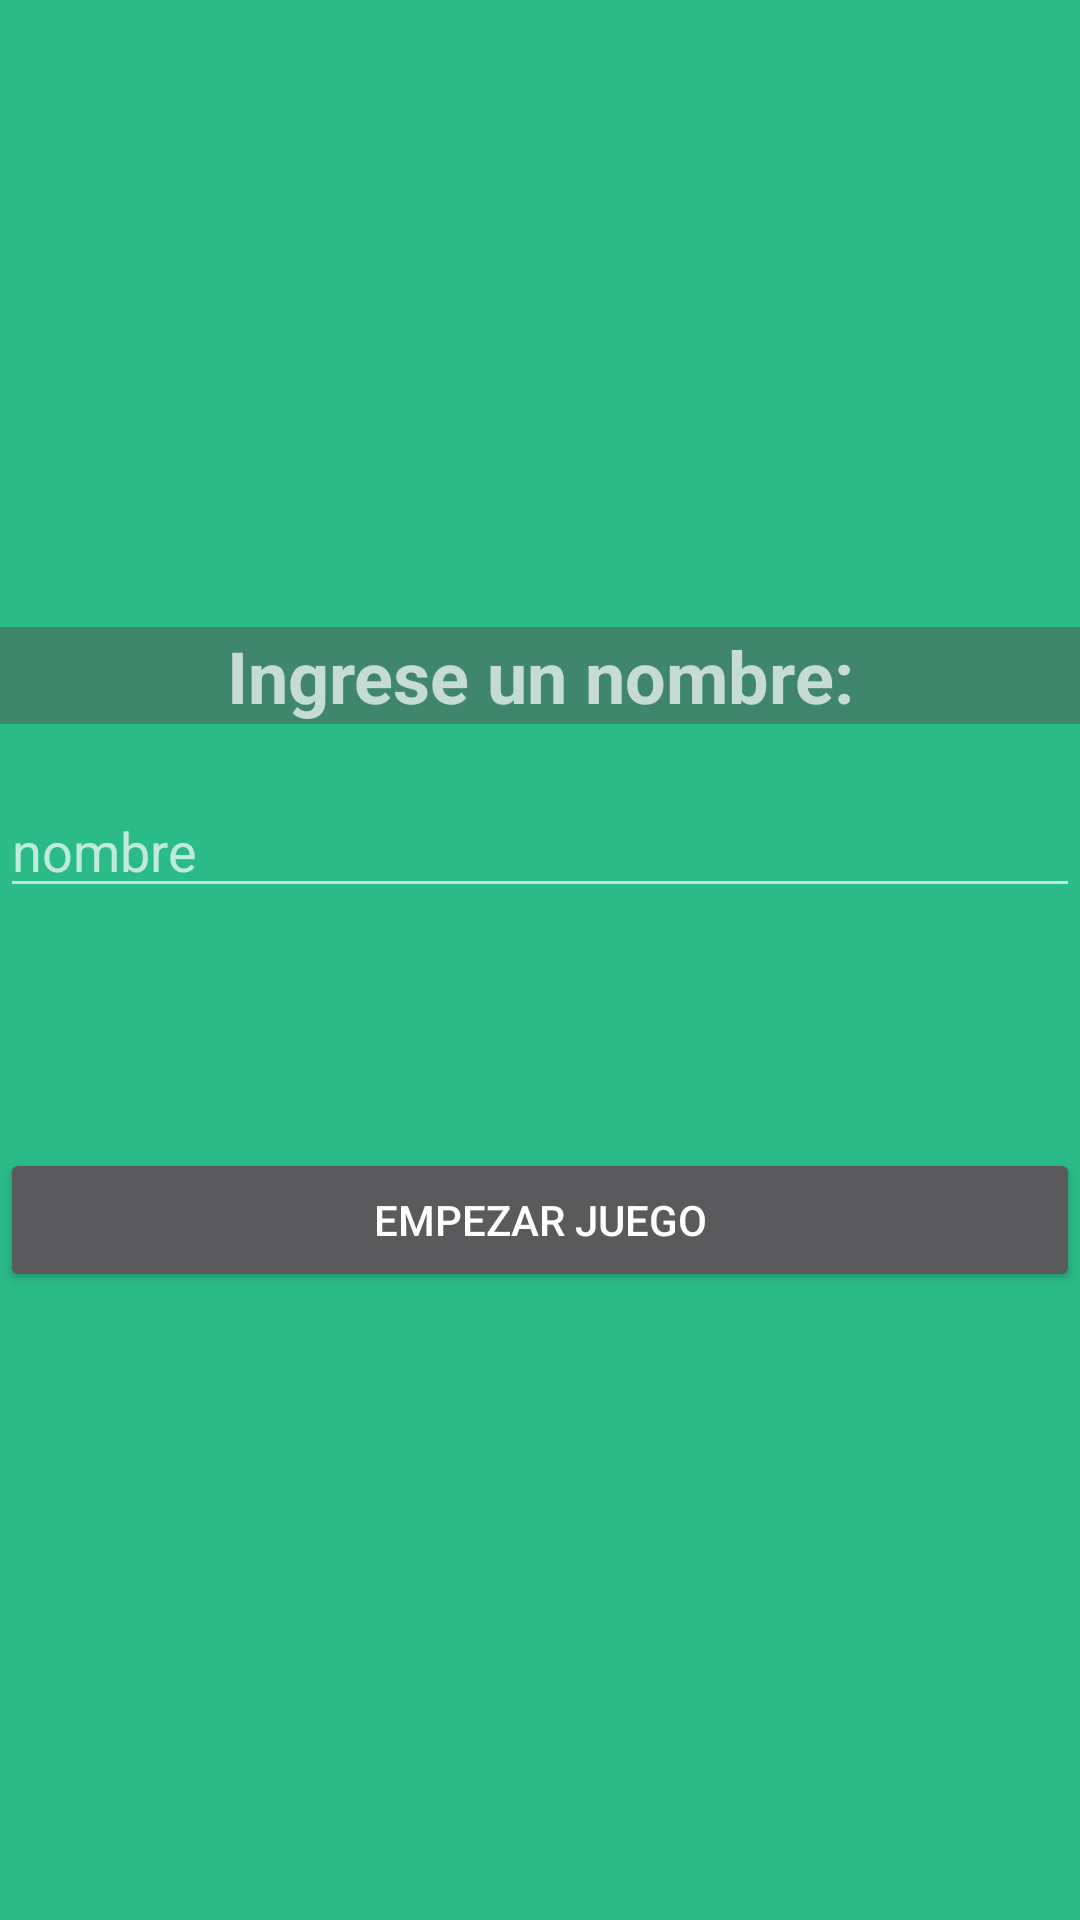

The Android layout XML behind this screen, and the referenced resources:
<!-- AndroidManifest.xml: application theme Theme.AppCompat -->
<!-- res/layout/activity_iniciar.xml -->
<?xml version="1.0" encoding="utf-8"?>
<RelativeLayout
    xmlns:android="http://schemas.android.com/apk/res/android"
    xmlns:app="http://schemas.android.com/apk/res-auto"
    xmlns:tools="http://schemas.android.com/tools"
    android:layout_width="match_parent"
    android:layout_height="match_parent"
    tools:context=".iniciarActivity"
    android:background="#2BBB88"
    >

    <android.support.v7.widget.LinearLayoutCompat
        android:layout_width="match_parent"
        android:layout_height="match_parent"
        android:gravity="center"
        android:orientation="vertical">

        <TextView
            android:layout_width="match_parent"
            android:layout_height="wrap_content"
            android:layout_marginBottom="20dp"
            android:background="#40866D"
            android:gravity="center"
            android:text="Ingrese un nombre:"
            android:textSize="24sp"
            android:textStyle="bold" />

        <EditText
            android:id="@+id/txt_name"
            android:layout_width="match_parent"
            android:layout_height="wrap_content"
            android:layout_marginBottom="80dp"
            android:hint="nombre"
            android:inputType="textPersonName" />

        <Button
            android:layout_width="match_parent"
            android:layout_height="wrap_content"
            android:onClick="evento_game"
            android:text="Empezar Juego" />
    </android.support.v7.widget.LinearLayoutCompat>


</RelativeLayout>
<!-- resources referenced by this layout -->
<resources>

</resources>
